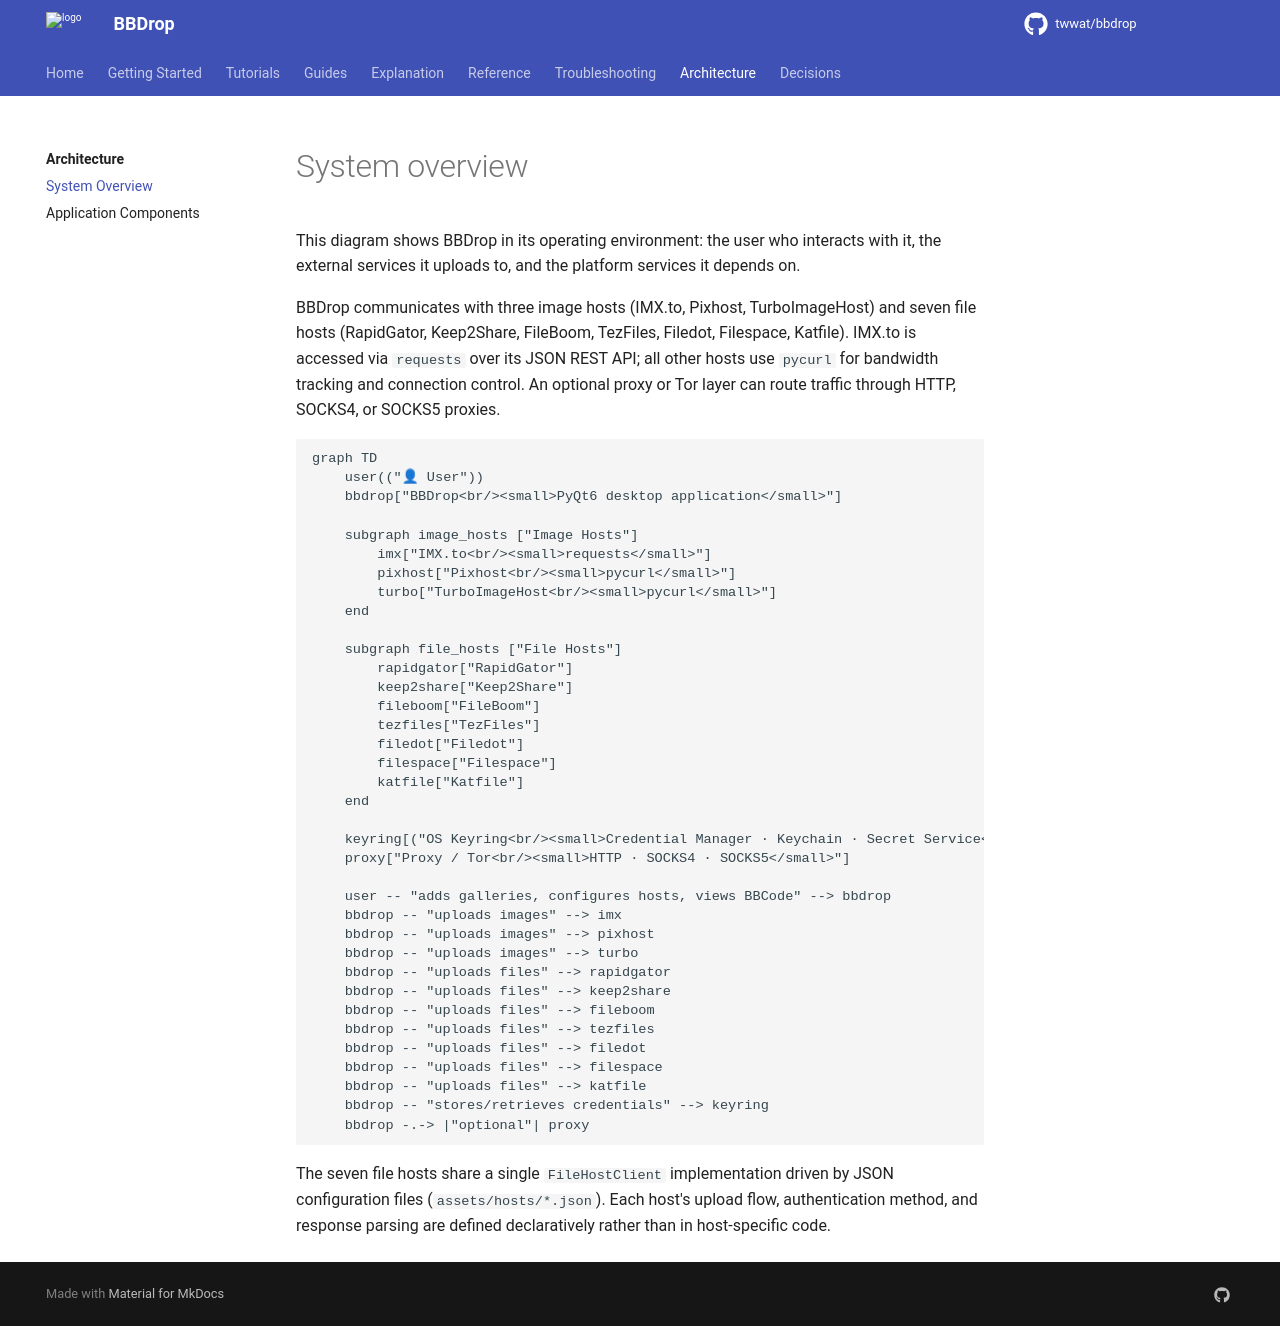

repository: twwat/bbdrop · page: architecture/system-context/index.html · generator: mkdocs

# System overview

This diagram shows BBDrop in its operating environment: the user who interacts
with it, the external services it uploads to, and the platform services it
depends on.

BBDrop communicates with three image hosts (IMX.to, Pixhost, TurboImageHost) and
seven file hosts (RapidGator, Keep2Share, FileBoom, TezFiles, Filedot,
Filespace, Katfile). IMX.to is accessed via `requests` over its JSON REST API;
all other hosts use `pycurl` for bandwidth tracking and connection control. An
optional proxy or Tor layer can route traffic through HTTP, SOCKS4, or SOCKS5
proxies.

```mermaid
graph TD
    user(("👤 User"))
    bbdrop["BBDrop<br/><small>PyQt6 desktop application</small>"]

    subgraph image_hosts ["Image Hosts"]
        imx["IMX.to<br/><small>requests</small>"]
        pixhost["Pixhost<br/><small>pycurl</small>"]
        turbo["TurboImageHost<br/><small>pycurl</small>"]
    end

    subgraph file_hosts ["File Hosts"]
        rapidgator["RapidGator"]
        keep2share["Keep2Share"]
        fileboom["FileBoom"]
        tezfiles["TezFiles"]
        filedot["Filedot"]
        filespace["Filespace"]
        katfile["Katfile"]
    end

    keyring[("OS Keyring<br/><small>Credential Manager · Keychain · Secret Service</small>")]
    proxy["Proxy / Tor<br/><small>HTTP · SOCKS4 · SOCKS5</small>"]

    user -- "adds galleries, configures hosts, views BBCode" --> bbdrop
    bbdrop -- "uploads images" --> imx
    bbdrop -- "uploads images" --> pixhost
    bbdrop -- "uploads images" --> turbo
    bbdrop -- "uploads files" --> rapidgator
    bbdrop -- "uploads files" --> keep2share
    bbdrop -- "uploads files" --> fileboom
    bbdrop -- "uploads files" --> tezfiles
    bbdrop -- "uploads files" --> filedot
    bbdrop -- "uploads files" --> filespace
    bbdrop -- "uploads files" --> katfile
    bbdrop -- "stores/retrieves credentials" --> keyring
    bbdrop -.-> |"optional"| proxy
```

The seven file hosts share a single `FileHostClient` implementation driven by
JSON configuration files (`assets/hosts/*.json`). Each host's upload flow,
authentication method, and response parsing are defined declaratively rather
than in host-specific code.
